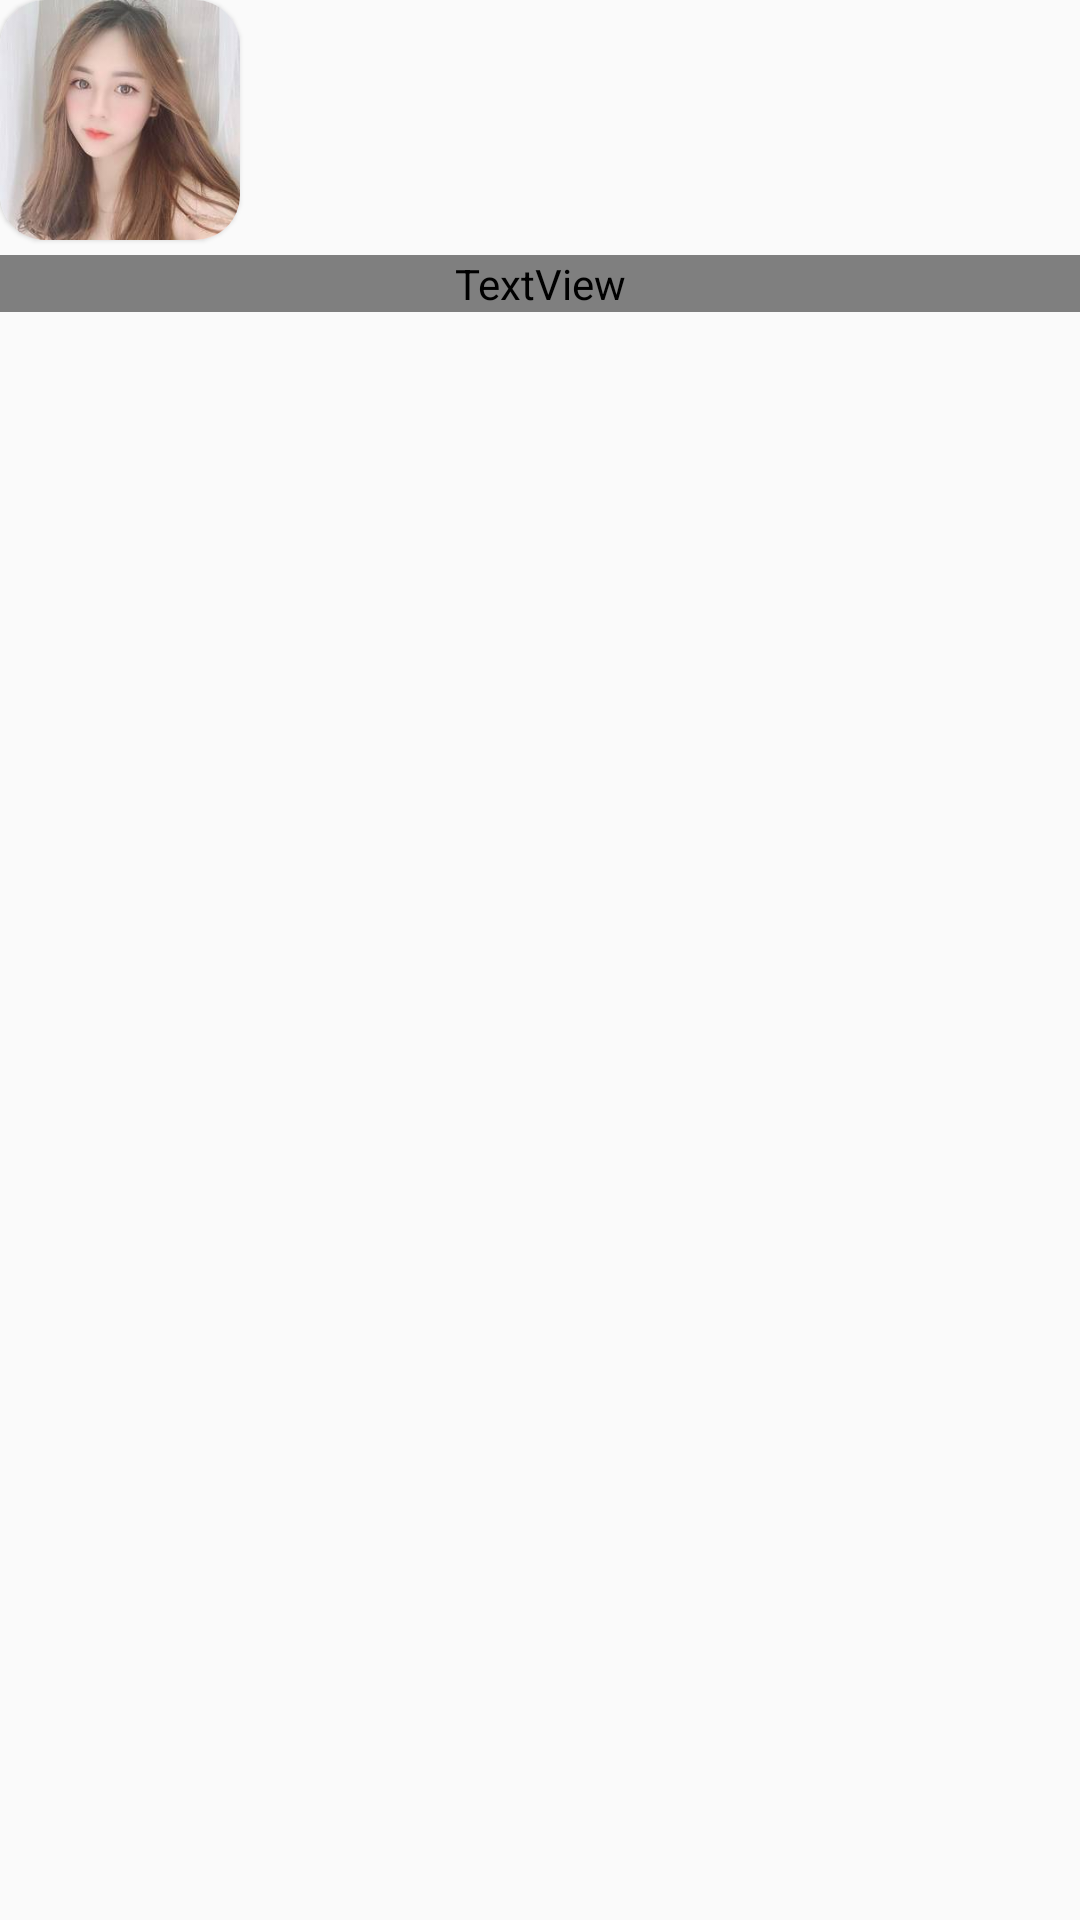

Produce the Android XML layout that renders to this screen, including the resource entries it uses.
<!-- AndroidManifest.xml: application theme AppTheme -->
<!-- res/layout/picture_filter.xml -->
<?xml version="1.0" encoding="utf-8"?>
<LinearLayout xmlns:android="http://schemas.android.com/apk/res/android"
              xmlns:app="http://schemas.android.com/apk/res-auto"
              android:orientation="vertical"
              android:layout_width="wrap_content"
              android:layout_marginRight="8dp"
              android:layout_marginLeft="8dp"
              android:layout_height="wrap_content">
    <com.google.android.material.card.MaterialCardView
            android:layout_width="80dp"
            app:cardCornerRadius="15dp"
            android:layout_height="80dp">
        <ImageView
                android:src="@drawable/sample_picture_filter"
                android:layout_width="match_parent"
                android:layout_height="match_parent"/>
    </com.google.android.material.card.MaterialCardView>
    <TextView
            android:layout_marginTop="5dp"
            android:textAlignment="center"
            android:text="Ocean"
            android:fontFamily="@font/playfair_display"
            android:textStyle="bold"
            android:textColor="#eee"
            android:id="@+id/filter_name"
            android:layout_width="match_parent"
            android:layout_height="wrap_content"/>
</LinearLayout>
<!-- resources referenced by this layout -->
<resources>
  <!-- drawable sample_picture_filter: jpg bitmap (drawable-v24, 9509 bytes) -->
  <style name="AppTheme" parent="Theme.MaterialComponents.DayNight.NoActionBar.Bridge">
  
      </style>
</resources>
